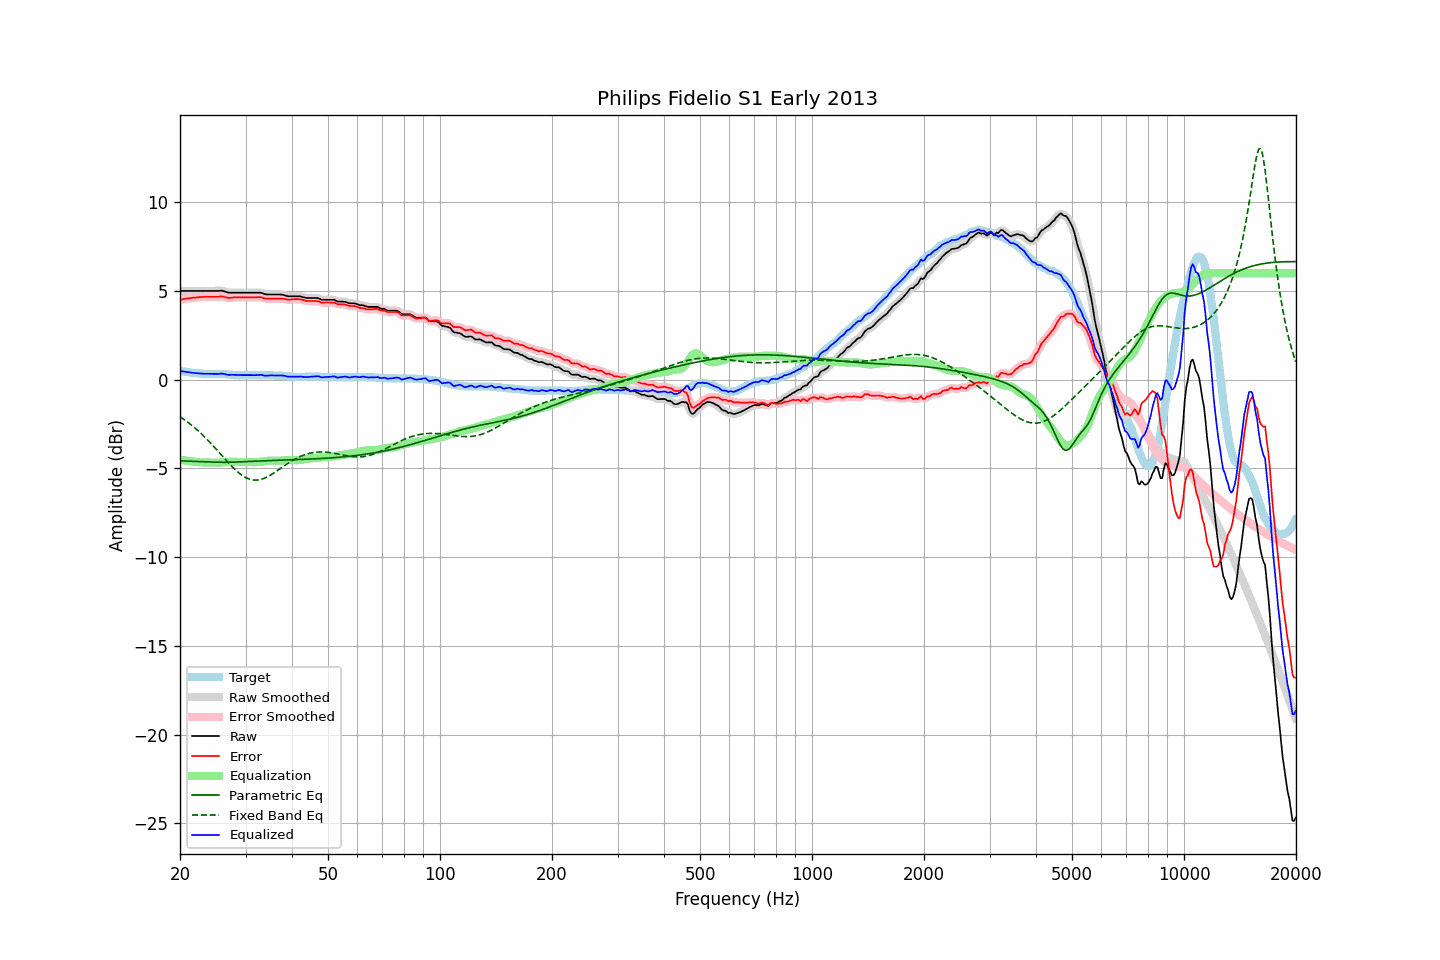

The table this chart was drawn from, first rows:
frequency, raw, error, smoothed, error_smoothed, equalization, parametric_eq, fixed_band_eq, equalized_raw, equalized_smoothed, target
20.00, 5.00, 4.51, 5.00, 4.51, -4.51, -4.57, -2.08, 0.49, 0.49, 0.49
20.20, 5.00, 4.52, 5.00, 4.52, -4.52, -4.57, -2.15, 0.48, 0.48, 0.48
20.40, 5.00, 4.54, 5.00, 4.54, -4.54, -4.58, -2.21, 0.46, 0.46, 0.46
20.61, 5.00, 4.55, 5.00, 4.55, -4.55, -4.58, -2.27, 0.45, 0.45, 0.45
20.81, 5.00, 4.57, 5.00, 4.57, -4.57, -4.58, -2.34, 0.44, 0.44, 0.43
21.02, 5.00, 4.58, 5.00, 4.58, -4.58, -4.59, -2.40, 0.42, 0.42, 0.42
21.23, 5.00, 4.59, 5.00, 4.59, -4.59, -4.59, -2.47, 0.41, 0.41, 0.41
21.44, 5.00, 4.60, 5.00, 4.60, -4.60, -4.59, -2.55, 0.40, 0.40, 0.40
21.66, 5.00, 4.62, 5.00, 4.61, -4.61, -4.60, -2.62, 0.39, 0.39, 0.38
21.87, 5.00, 4.62, 5.00, 4.62, -4.62, -4.60, -2.70, 0.38, 0.38, 0.38
22.09, 5.00, 4.63, 5.00, 4.63, -4.63, -4.60, -2.77, 0.37, 0.37, 0.37
22.31, 5.00, 4.64, 5.00, 4.64, -4.64, -4.61, -2.85, 0.36, 0.36, 0.36
22.54, 5.00, 4.65, 5.00, 4.65, -4.65, -4.61, -2.94, 0.35, 0.35, 0.35
22.76, 5.00, 4.66, 5.00, 4.66, -4.66, -4.62, -3.02, 0.35, 0.35, 0.34
22.99, 5.00, 4.66, 5.00, 4.66, -4.66, -4.62, -3.11, 0.34, 0.34, 0.34
23.22, 5.00, 4.67, 5.00, 4.67, -4.67, -4.62, -3.19, 0.34, 0.34, 0.33
23.45, 5.00, 4.67, 5.00, 4.67, -4.67, -4.63, -3.28, 0.33, 0.33, 0.33
23.69, 5.00, 4.67, 5.00, 4.67, -4.67, -4.63, -3.38, 0.33, 0.33, 0.33
23.92, 5.00, 4.67, 5.00, 4.67, -4.67, -4.64, -3.47, 0.33, 0.33, 0.33
24.16, 5.00, 4.67, 5.00, 4.67, -4.67, -4.64, -3.57, 0.33, 0.33, 0.33
24.40, 5.00, 4.67, 5.00, 4.67, -4.67, -4.64, -3.66, 0.33, 0.33, 0.33
24.65, 5.00, 4.67, 5.00, 4.67, -4.67, -4.64, -3.76, 0.33, 0.33, 0.33
24.89, 5.00, 4.67, 5.00, 4.67, -4.68, -4.65, -3.86, 0.32, 0.32, 0.33
25.14, 5.00, 4.67, 5.00, 4.67, -4.68, -4.65, -3.96, 0.32, 0.32, 0.33
25.39, 5.00, 4.67, 5.01, 4.68, -4.68, -4.65, -4.06, 0.32, 0.33, 0.33
25.65, 5.01, 4.69, 5.01, 4.68, -4.67, -4.65, -4.17, 0.34, 0.34, 0.32
25.91, 5.01, 4.69, 5.01, 4.69, -4.67, -4.65, -4.27, 0.35, 0.34, 0.32
26.16, 4.99, 4.68, 4.99, 4.68, -4.66, -4.65, -4.37, 0.33, 0.33, 0.31
26.43, 4.96, 4.65, 4.96, 4.65, -4.65, -4.65, -4.47, 0.31, 0.31, 0.31
26.69, 4.93, 4.63, 4.93, 4.63, -4.64, -4.65, -4.57, 0.29, 0.29, 0.30
26.96, 4.90, 4.61, 4.91, 4.61, -4.63, -4.65, -4.67, 0.27, 0.28, 0.29
27.23, 4.90, 4.61, 4.90, 4.61, -4.63, -4.65, -4.77, 0.27, 0.27, 0.29
27.50, 4.90, 4.62, 4.90, 4.62, -4.62, -4.65, -4.86, 0.28, 0.27, 0.28
27.77, 4.90, 4.63, 4.90, 4.63, -4.62, -4.64, -4.95, 0.28, 0.28, 0.27
28.05, 4.90, 4.64, 4.90, 4.64, -4.63, -4.64, -5.04, 0.27, 0.27, 0.26
28.33, 4.90, 4.64, 4.90, 4.64, -4.63, -4.64, -5.13, 0.27, 0.27, 0.26
28.62, 4.90, 4.64, 4.90, 4.64, -4.64, -4.64, -5.21, 0.26, 0.26, 0.26
28.90, 4.90, 4.65, 4.90, 4.64, -4.64, -4.63, -5.28, 0.26, 0.26, 0.25
29.19, 4.90, 4.64, 4.90, 4.64, -4.64, -4.63, -5.35, 0.26, 0.26, 0.26
29.48, 4.90, 4.64, 4.90, 4.64, -4.64, -4.62, -5.41, 0.26, 0.26, 0.26
29.78, 4.90, 4.64, 4.90, 4.64, -4.64, -4.62, -5.47, 0.26, 0.26, 0.26
30.08, 4.90, 4.64, 4.90, 4.64, -4.64, -4.61, -5.52, 0.26, 0.26, 0.26
30.38, 4.90, 4.64, 4.90, 4.64, -4.64, -4.61, -5.56, 0.26, 0.26, 0.26
30.68, 4.90, 4.64, 4.90, 4.64, -4.64, -4.61, -5.59, 0.26, 0.26, 0.26
30.99, 4.90, 4.64, 4.90, 4.64, -4.64, -4.60, -5.62, 0.26, 0.26, 0.26
31.30, 4.90, 4.64, 4.90, 4.64, -4.64, -4.60, -5.64, 0.26, 0.26, 0.26
31.61, 4.90, 4.64, 4.90, 4.64, -4.65, -4.59, -5.65, 0.25, 0.25, 0.26
31.93, 4.90, 4.64, 4.90, 4.64, -4.65, -4.59, -5.66, 0.25, 0.25, 0.26
32.24, 4.90, 4.65, 4.90, 4.65, -4.64, -4.59, -5.65, 0.26, 0.26, 0.25
32.57, 4.90, 4.65, 4.90, 4.65, -4.63, -4.58, -5.64, 0.27, 0.27, 0.25
32.89, 4.90, 4.65, 4.90, 4.64, -4.62, -4.58, -5.62, 0.28, 0.27, 0.25
33.22, 4.88, 4.63, 4.87, 4.62, -4.61, -4.57, -5.60, 0.27, 0.26, 0.25
33.55, 4.84, 4.59, 4.85, 4.60, -4.60, -4.57, -5.57, 0.24, 0.24, 0.25
33.89, 4.81, 4.57, 4.82, 4.57, -4.59, -4.57, -5.53, 0.22, 0.23, 0.24
34.23, 4.80, 4.56, 4.80, 4.56, -4.58, -4.56, -5.49, 0.23, 0.23, 0.24
34.57, 4.80, 4.56, 4.80, 4.56, -4.57, -4.56, -5.44, 0.24, 0.23, 0.24
34.92, 4.80, 4.56, 4.80, 4.56, -4.56, -4.56, -5.39, 0.24, 0.24, 0.24
35.27, 4.80, 4.56, 4.80, 4.56, -4.56, -4.55, -5.34, 0.24, 0.24, 0.24
35.62, 4.80, 4.56, 4.80, 4.56, -4.56, -4.55, -5.28, 0.24, 0.24, 0.24
35.97, 4.80, 4.57, 4.80, 4.57, -4.56, -4.55, -5.22, 0.24, 0.24, 0.23
... 635 more rows
